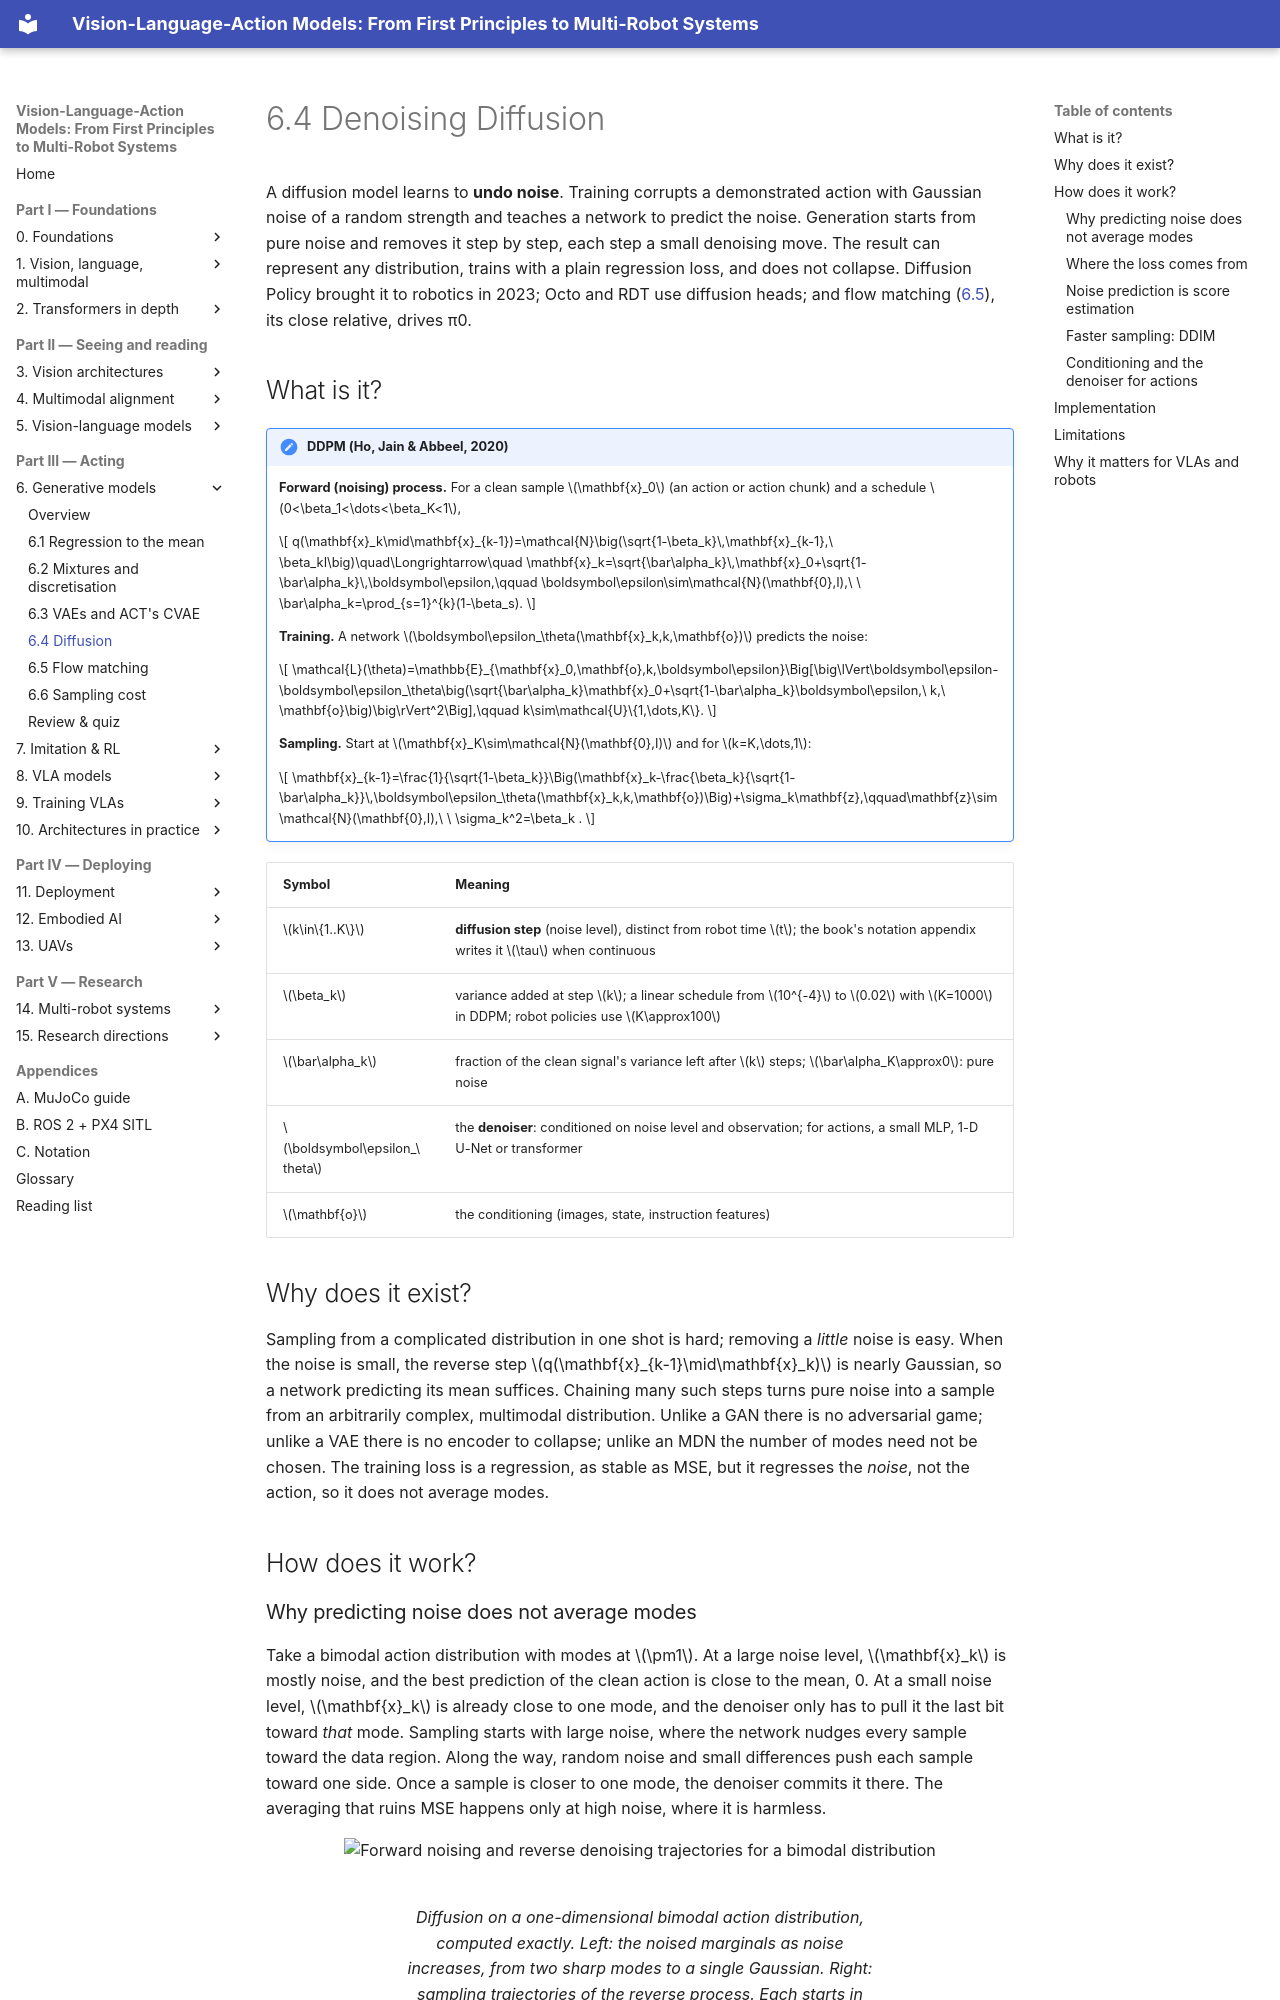

repository: invidia0/mr-vlas · page: chapters/06-generative/diffusion.html · generator: mkdocs

# 6.4 Denoising Diffusion

A diffusion model learns to **undo noise**. Training corrupts a demonstrated action with Gaussian noise of a random strength and teaches a network to predict the noise. Generation starts from pure noise and removes it step by step, each step a small denoising move. The result can represent any distribution, trains with a plain regression loss, and does not collapse. Diffusion Policy brought it to robotics in 2023; Octo and RDT use diffusion heads; and flow matching ([6.5](flow-matching.md)), its close relative, drives π0.

## What is it?

!!! definition "DDPM (Ho, Jain & Abbeel, 2020)"
    **Forward (noising) process.** For a clean sample $\mathbf{x}_0$ (an action or action chunk) and a schedule $0<\beta_1<\dots<\beta_K<1$,

    $$
    q(\mathbf{x}_k\mid\mathbf{x}_{k-1})=\mathcal{N}\big(\sqrt{1-\beta_k}\,\mathbf{x}_{k-1},\ \beta_kI\big)\quad\Longrightarrow\quad
    \mathbf{x}_k=\sqrt{\bar\alpha_k}\,\mathbf{x}_0+\sqrt{1-\bar\alpha_k}\,\boldsymbol\epsilon,\qquad \boldsymbol\epsilon\sim\mathcal{N}(\mathbf{0},I),\ \ \bar\alpha_k=\prod_{s=1}^{k}(1-\beta_s).
    $$

    **Training.** A network $\boldsymbol\epsilon_\theta(\mathbf{x}_k,k,\mathbf{o})$ predicts the noise:

    $$
    \mathcal{L}(\theta)=\mathbb{E}_{\mathbf{x}_0,\mathbf{o},k,\boldsymbol\epsilon}\Big[\big\lVert\boldsymbol\epsilon-\boldsymbol\epsilon_\theta\big(\sqrt{\bar\alpha_k}\mathbf{x}_0+\sqrt{1-\bar\alpha_k}\boldsymbol\epsilon,\ k,\ \mathbf{o}\big)\big\rVert^2\Big],\qquad k\sim\mathcal{U}\{1,\dots,K\}.
    $$

    **Sampling.** Start at $\mathbf{x}_K\sim\mathcal{N}(\mathbf{0},I)$ and for $k=K,\dots,1$:

    $$
    \mathbf{x}_{k-1}=\frac{1}{\sqrt{1-\beta_k}}\Big(\mathbf{x}_k-\frac{\beta_k}{\sqrt{1-\bar\alpha_k}}\,\boldsymbol\epsilon_\theta(\mathbf{x}_k,k,\mathbf{o})\Big)+\sigma_k\mathbf{z},\qquad\mathbf{z}\sim\mathcal{N}(\mathbf{0},I),\ \ \sigma_k^2=\beta_k .
    $$

| Symbol | Meaning |
|---|---|
| $k\in\{1..K\}$ | **diffusion step** (noise level), distinct from robot time $t$; the book's notation appendix writes it $\tau$ when continuous |
| $\beta_k$ | variance added at step $k$; a linear schedule from $10^{-4}$ to $0.02$ with $K=1000$ in DDPM; robot policies use $K\approx100$ |
| $\bar\alpha_k$ | fraction of the clean signal's variance left after $k$ steps; $\bar\alpha_K\approx0$: pure noise |
| $\boldsymbol\epsilon_\theta$ | the **denoiser**: conditioned on noise level and observation; for actions, a small MLP, 1-D U-Net or transformer |
| $\mathbf{o}$ | the conditioning (images, state, instruction features) |

## Why does it exist?

Sampling from a complicated distribution in one shot is hard; removing a *little* noise is easy. When the noise is small, the reverse step $q(\mathbf{x}_{k-1}\mid\mathbf{x}_k)$ is nearly Gaussian, so a network predicting its mean suffices. Chaining many such steps turns pure noise into a sample from an arbitrarily complex, multimodal distribution. Unlike a GAN there is no adversarial game; unlike a VAE there is no encoder to collapse; unlike an MDN the number of modes need not be chosen. The training loss is a regression, as stable as MSE, but it regresses the *noise*, not the action, so it does not average modes.

## How does it work?
